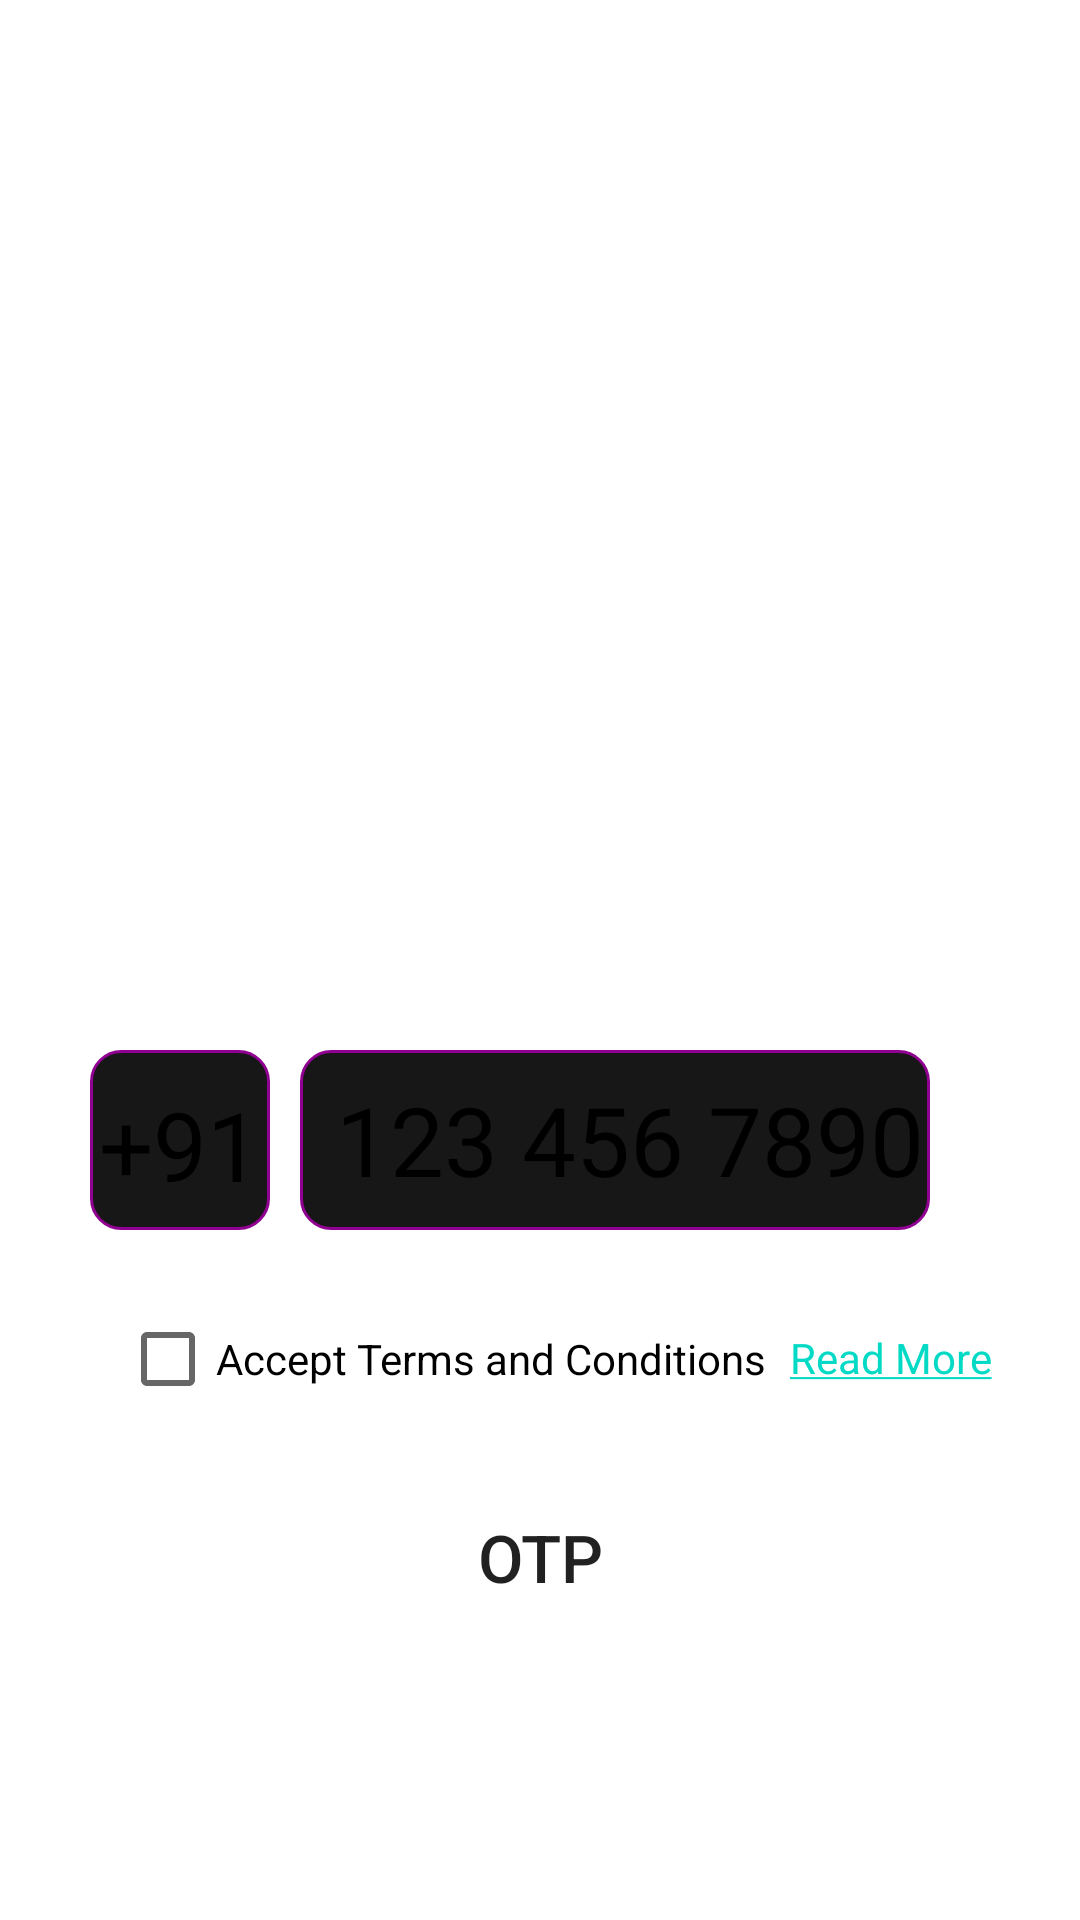

This screen was rendered from an Android layout file. Write that file and the resources it references.
<!-- AndroidManifest.xml: application theme Theme.FriendCircle -->
<!-- res/layout/activity_sign_up.xml -->
<?xml version="1.0" encoding="utf-8"?>
<RelativeLayout xmlns:android="http://schemas.android.com/apk/res/android"
    xmlns:tools="http://schemas.android.com/tools"
    android:layout_width="match_parent"
    android:background="@color/MainBackgroundColor"
    android:layout_height="match_parent"
    tools:context=".user.SignUp">
    <ImageView
        android:id="@+id/loginIcon"
        android:src="@drawable/adduser"
        android:layout_alignParentStart="true"
        android:layout_alignParentEnd="true"
        android:layout_alignParentTop="true"
        android:layout_width="match_parent"
        android:layout_height="325dp"
        android:contentDescription="@string/icon" />

    <TextView
        android:layout_width="60dp"
        android:id="@+id/indan"
        android:layout_marginTop="25dp"
        android:layout_below="@id/loginIcon"
        android:layout_alignParentStart="true"
        android:text="+91"
        android:background="@drawable/number"
        android:textSize="32sp"
        android:textColor="@color/MainTextColor"
        android:layout_marginStart="30dp"
        android:textAlignment="center"
        android:paddingTop="10dp"
        android:layout_height="60dp"/>

    <EditText
        android:id="@+id/Number"
        android:layout_width="match_parent"
        android:layout_height="60dp"
        android:layout_below="@id/loginIcon"
        android:layout_marginStart="10dp"
        android:layout_marginTop="25dp"
        android:layout_marginEnd="50dp"
        android:layout_toEndOf="@+id/indan"
        android:autofillHints=""
        android:background="@drawable/number"
        android:hint="123 456 7890"
        android:inputType="phone"
        android:maxLength="10"
        android:paddingStart="12dp"
        android:textColor="@color/MainTextColor"
        android:textColorHint="@color/MainTextColor"
        android:textSize="32sp"
        tools:ignore="RtlSymmetry" />

    <CheckBox
        android:id="@+id/checkBox"
        android:layout_width="wrap_content"
        android:layout_height="wrap_content"
        android:layout_below="@id/Number"
        android:layout_marginStart="40dp"
        android:layout_marginTop="19dp"
        android:autoLink="web"
        android:text="@string/accept_terms_and_conditions"
        android:textColor="@color/MainTextColor" />

    <TextView
        android:id="@+id/link"
        android:layout_width="wrap_content"
        android:layout_height="wrap_content"
        android:layout_below="@id/Number"
        android:layout_marginStart="8dp"
        android:layout_marginTop="33dp"
        android:layout_toEndOf="@+id/checkBox"
        android:autoLink="web"
        android:linksClickable="true"
        android:text="@string/read_more"
        android:textColor="@color/Link" />

    <Button
        android:id="@+id/button"
        android:layout_alignParentStart="true"
        android:layout_alignParentEnd="true"
        android:background="@drawable/roundcolorbutton"
        android:layout_height="64dp"
        android:layout_marginTop="10dp"
        android:layout_marginStart="30dp"
        android:theme="@style/Theme.FriendCircle.bts"
        android:textAlignment="center"
        android:textSize="22sp"
        android:layout_marginEnd="30dp"
        android:layout_below="@id/checkBox"
        android:layout_width="wrap_content"
        android:text="@string/otp" />






















</RelativeLayout>
<!-- resources referenced by this layout -->
<resources>
  <color name="Link">#027ebc</color>
  <color name="MainBackgroundColor">#ffff</color>
  <color name="MainTextColor">#000000</color>
  <!-- drawable number (drawable) -->
  <?xml version="1.0" encoding="utf-8"?>
  <shape xmlns:android="http://schemas.android.com/apk/res/android"
      android:shape="rectangle"
      android:padding="10dp">
      <stroke
          android:width="1dp"
          android:color="@color/PintButtonBotten"/>
      <solid
          android:color="@color/BlackPlanText" />
      <corners
          android:bottomRightRadius="10dp"
          android:bottomLeftRadius="10dp"
          android:topLeftRadius="10dp"
          android:topRightRadius="10dp" />
  </shape>
  <string name="Select_the_language">Select the language</string>
  <string name="accept_terms_and_conditions">Accept Terms and Conditions</string>
  <string name="icon">Icon</string>
  <string name="otp">OTP</string>
  <string name="read_more"><a href="https://crazy-studio-website.web.app/PrivacyPolicy.html">Read More</a></string>
  <style name="Theme.FriendCircle.bts" parent="Theme.MaterialComponents.Light.DarkActionBar">
          
          <item name="colorPrimary">@color/orange</item>
          <item name="colorPrimaryVariant">@color/orange</item>
          <item name="colorOnPrimary">@color/white</item>
          
          <item name="colorSecondary">@color/teal_200</item>
          <item name="colorSecondaryVariant">@color/teal_700</item>
          <item name="colorOnSecondary">@color/black</item>
          
          <item name="android:statusBarColor">?attr/colorPrimaryVariant</item>
          
      </style>
  <style name="Theme.FriendCircle" parent="Theme.MaterialComponents.Light.DarkActionBar">
          
          <item name="colorPrimary">@color/green</item>
          <item name="colorPrimaryVariant">@color/green</item>
          <item name="colorOnPrimary">@color/white</item>
          
          <item name="colorSecondary">@color/teal_200</item>
          <item name="colorSecondaryVariant">@color/teal_700</item>
          <item name="colorOnSecondary">@color/black</item>
          
          <item name="android:statusBarColor">?attr/colorPrimaryVariant</item>
          
      </style>
  <color name="PintButtonBotten">#900091</color>
  <color name="BlackPlanText">#171717</color>
  <color name="orange">#FF5722</color>
  <color name="white">#ffffff</color>
  <color name="teal_200">#FF03DAC5</color>
  <color name="teal_700">#FF018786</color>
  <color name="black">#FF000000</color>
  <color name="green">#005c4b</color>
</resources>
